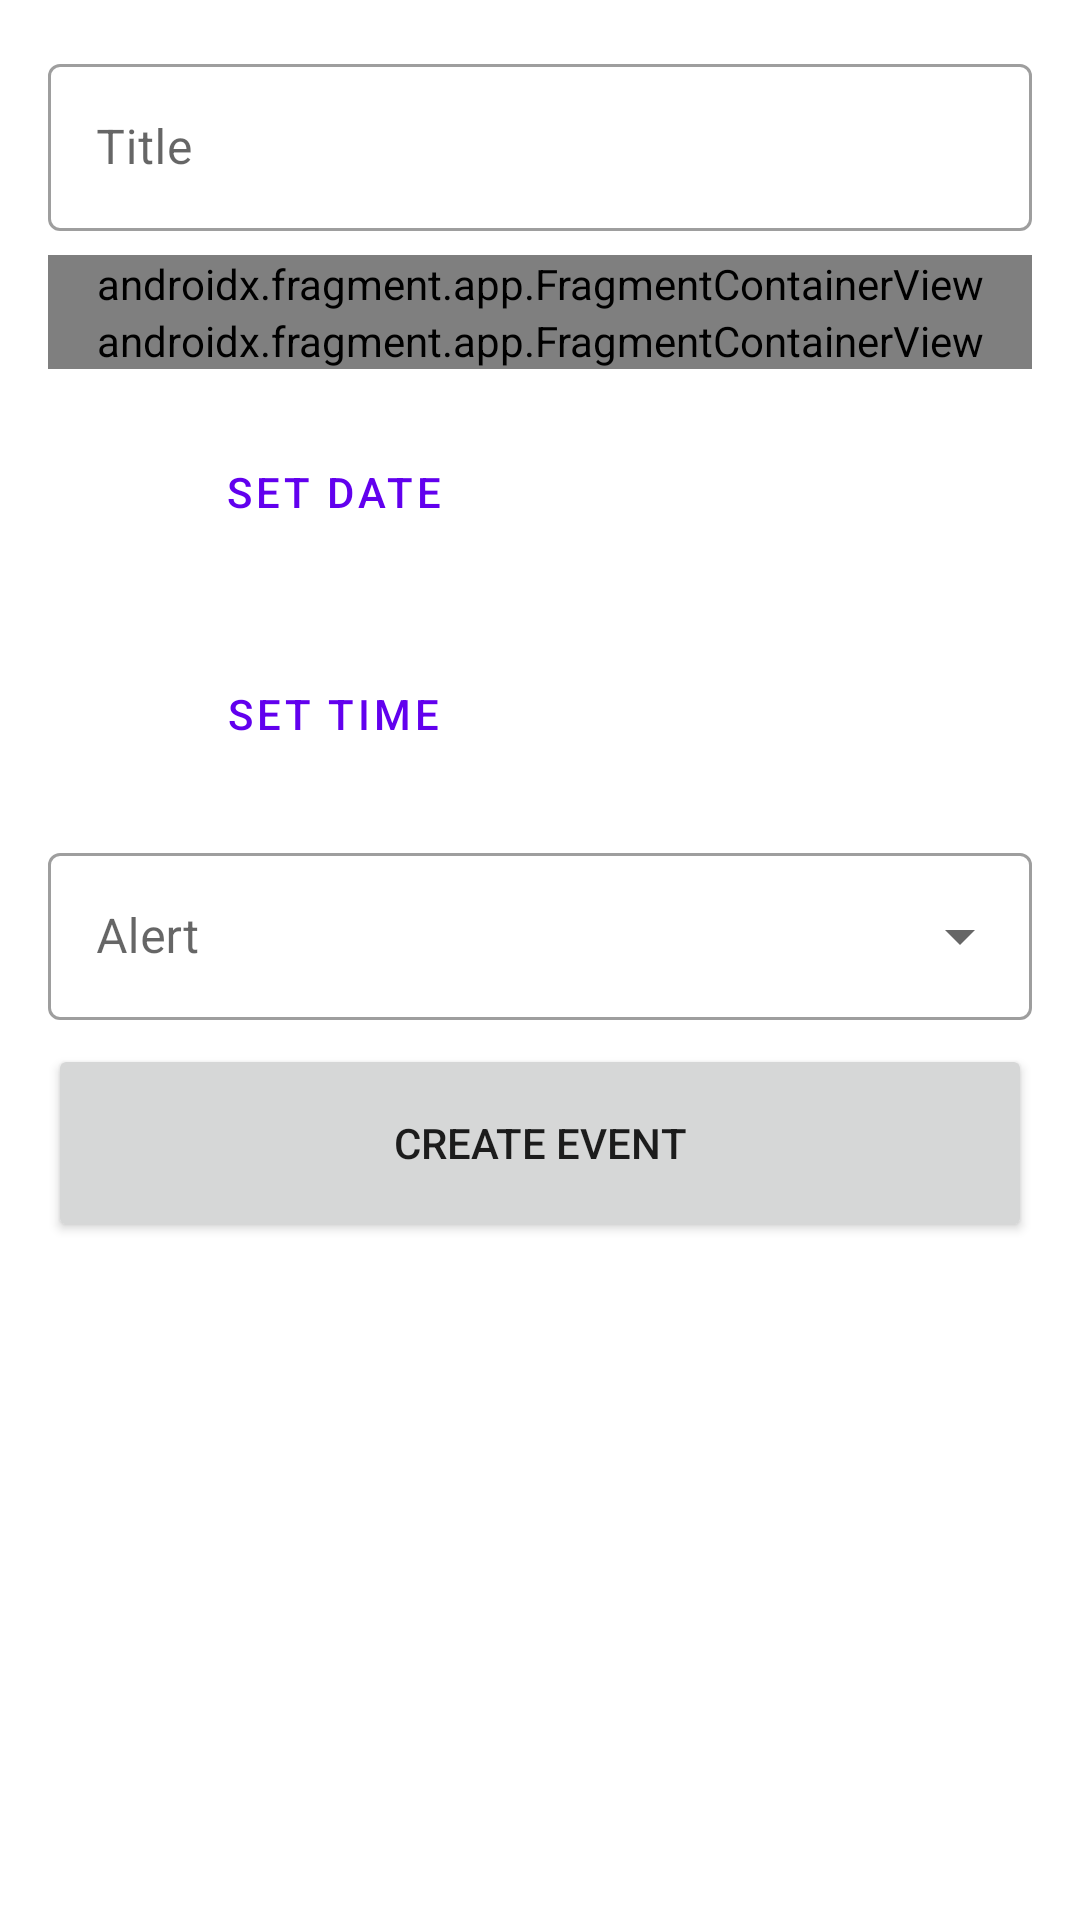

Here is an Android app screen rendered from its layout file. Give the layout XML and the strings, colors and styles it references.
<!-- AndroidManifest.xml: application theme Theme.Tempus -->
<!-- res/layout/activity_create_event.xml -->
<?xml version="1.0" encoding="utf-8"?>
<androidx.constraintlayout.widget.ConstraintLayout xmlns:android="http://schemas.android.com/apk/res/android"
    xmlns:app="http://schemas.android.com/apk/res-auto"
    xmlns:tools="http://schemas.android.com/tools"
    android:layout_width="match_parent"
    android:layout_height="match_parent"
    android:padding="16dp"
    tools:context=".CreateEventActivity">

    <com.google.android.material.textfield.TextInputLayout
        android:id="@+id/title"
        android:layout_width="match_parent"
        android:layout_height="wrap_content"
        android:hint="@string/title"
        app:layout_constraintTop_toTopOf="parent"
        app:layout_constraintStart_toStartOf="parent"
        app:layout_constraintEnd_toEndOf="parent">

        <com.google.android.material.textfield.TextInputEditText
            android:id="@+id/title_text"
            android:layout_width="match_parent"
            android:layout_height="wrap_content"
            android:inputType="text"/>

    </com.google.android.material.textfield.TextInputLayout>

    

    <androidx.fragment.app.FragmentContainerView
        android:id="@+id/start_location"
        android:layout_width="match_parent"
        android:layout_height="wrap_content"
        android:layout_marginTop="8dp"
        app:layout_constraintTop_toBottomOf="@id/title"
        app:layout_constraintStart_toStartOf="parent"
        app:layout_constraintEnd_toEndOf="parent"
        android:name="com.google.android.libraries.places.widget.AutocompleteSupportFragment"/>

    <androidx.fragment.app.FragmentContainerView
        android:id="@+id/end_location"
        android:layout_width="match_parent"
        android:layout_height="wrap_content"
        app:layout_constraintTop_toBottomOf="@id/start_location"
        app:layout_constraintStart_toStartOf="parent"
        app:layout_constraintEnd_toEndOf="parent"
        android:name="com.google.android.libraries.places.widget.AutocompleteSupportFragment"/>

    <Button
        android:id="@+id/date"
        style="?attr/materialButtonOutlinedStyle"
        android:layout_width="190dp"
        android:layout_height="66dp"
        android:text="@string/date"
        android:layout_marginTop="8dp"
        app:layout_constraintTop_toBottomOf="@id/end_location"
        app:layout_constraintStart_toStartOf="parent"/>

    <TextView
        android:id="@+id/date_text"
        android:layout_width="0dp"
        android:layout_height="66dp"
        android:layout_marginTop="8dp"
        android:gravity="center"
        app:layout_constraintEnd_toEndOf="parent"
        app:layout_constraintStart_toEndOf="@+id/date"
        app:layout_constraintTop_toBottomOf="@id/end_location" />

    <Button
        android:id="@+id/start_time"
        style="?attr/materialButtonOutlinedStyle"
        android:layout_width="190dp"
        android:layout_height="66dp"
        android:text="@string/start_time"
        android:layout_marginTop="8dp"
        app:layout_constraintTop_toBottomOf="@id/date"
        app:layout_constraintStart_toStartOf="parent"/>

    <TextView
        android:id="@+id/time_text"
        android:layout_width="0dp"
        android:layout_height="66dp"
        android:layout_marginTop="8dp"
        android:gravity="center"
        app:layout_constraintEnd_toEndOf="parent"
        app:layout_constraintStart_toEndOf="@+id/start_time"
        app:layout_constraintTop_toBottomOf="@id/date" />

    <com.google.android.material.textfield.TextInputLayout
        android:id="@+id/alert"
        android:layout_width="match_parent"
        android:layout_height="wrap_content"
        android:layout_marginTop="8dp"
        android:hint="@string/alert"
        app:layout_constraintEnd_toEndOf="parent"
        app:layout_constraintStart_toStartOf="parent"
        app:layout_constraintTop_toBottomOf="@+id/start_time"
        style="@style/Widget.MaterialComponents.TextInputLayout.OutlinedBox.ExposedDropdownMenu">

        <AutoCompleteTextView
            android:id="@+id/alert_autocomplete"
            android:layout_width="match_parent"
            android:layout_height="wrap_content"
            android:inputType="none"/>

    </com.google.android.material.textfield.TextInputLayout>

    <Button
        android:id="@+id/create"
        android:layout_width="match_parent"
        android:layout_height="66dp"
        android:layout_marginTop="8dp"
        android:text="@string/create_event"
        app:layout_constraintEnd_toEndOf="parent"
        app:layout_constraintStart_toStartOf="parent"
        app:layout_constraintTop_toBottomOf="@+id/alert"/>



</androidx.constraintlayout.widget.ConstraintLayout>
<!-- resources referenced by this layout -->
<resources>
  <string name="alert">Alert</string>
  <string name="create_event">Create Event</string>
  <string name="date">Set Date</string>
  <string name="location">Location</string>
  <string name="start_time">Set Time</string>
  <string name="title">Title</string>
  <style name="Theme.Tempus" parent="Theme.MaterialComponents.DayNight.DarkActionBar">
          
          <item name="colorPrimary">@color/purple_500</item>
          <item name="colorPrimaryVariant">@color/purple_700</item>
          <item name="colorOnPrimary">@color/white</item>
          
          <item name="colorSecondary">@color/teal_200</item>
          <item name="colorSecondaryVariant">@color/teal_700</item>
          <item name="colorOnSecondary">@color/black</item>
          
          <item name="android:statusBarColor" tools:targetApi="l">?attr/colorPrimaryVariant</item>
          
          
          <item name="textInputStyle">@style/Widget.MaterialComponents.TextInputLayout.OutlinedBox</item>
      </style>
  <color name="purple_500">#FF6200EE</color>
  <color name="purple_700">#FF3700B3</color>
  <color name="white">#FFFFFFFF</color>
  <color name="teal_200">#FF03DAC5</color>
  <color name="teal_700">#FF018786</color>
  <color name="black">#FF000000</color>
</resources>
